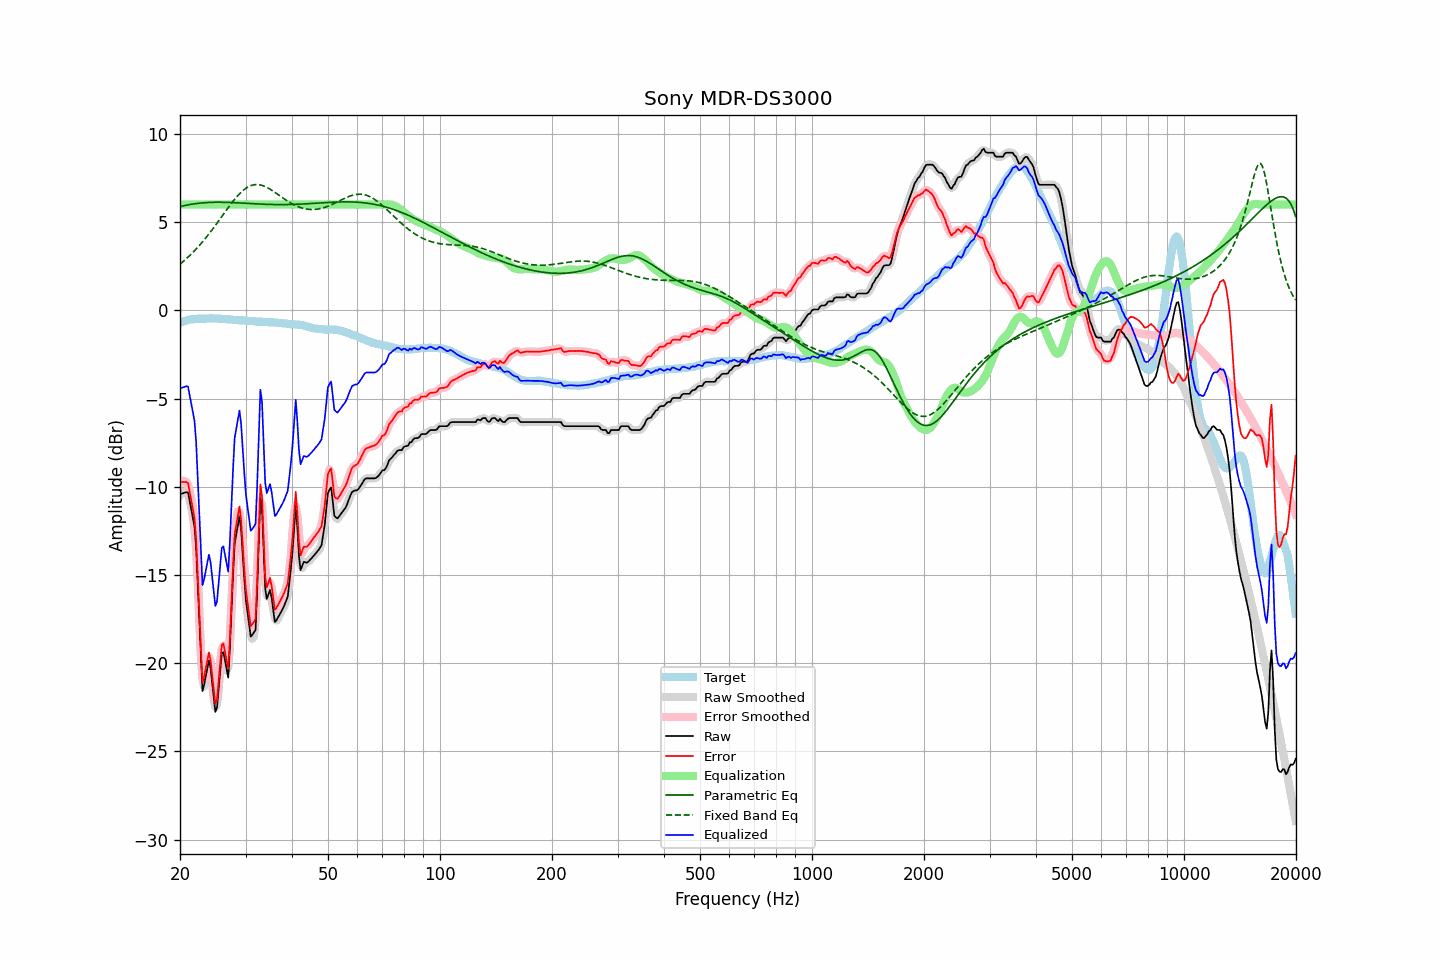

Values plotted in this chart, from the file beside it:
frequency, raw, error, smoothed, error_smoothed, equalization, parametric_eq, fixed_band_eq, equalized_raw, equalized_smoothed, target
20.00, -10.42, -9.72, -10.48, -9.78, 6.00, 5.88, 2.62, -4.42, -4.48, -0.70
20.20, -10.39, -9.73, -10.35, -9.69, 6.00, 5.91, 2.70, -4.39, -4.35, -0.66
20.40, -10.36, -9.73, -10.28, -9.65, 6.00, 5.93, 2.77, -4.36, -4.28, -0.63
20.61, -10.33, -9.73, -10.28, -9.68, 6.00, 5.95, 2.85, -4.33, -4.28, -0.60
20.81, -10.30, -9.73, -10.29, -9.72, 6.00, 5.97, 2.94, -4.30, -4.29, -0.57
21.02, -10.32, -9.78, -10.45, -9.91, 6.00, 5.98, 3.02, -4.32, -4.45, -0.54
21.23, -10.80, -10.28, -10.77, -10.25, 6.00, 6.00, 3.11, -4.80, -4.77, -0.52
21.44, -11.28, -10.76, -11.17, -10.66, 6.00, 6.02, 3.19, -5.28, -5.17, -0.51
21.66, -11.74, -11.24, -11.64, -11.14, 6.00, 6.03, 3.28, -5.74, -5.64, -0.50
21.87, -12.25, -11.76, -12.39, -11.90, 6.00, 6.04, 3.38, -6.25, -6.39, -0.49
22.09, -13.39, -12.91, -13.61, -13.13, 6.00, 6.06, 3.47, -7.39, -7.61, -0.48
22.31, -15.45, -14.98, -15.33, -14.85, 6.00, 6.07, 3.57, -9.45, -9.33, -0.47
22.54, -17.44, -16.97, -17.62, -17.15, 6.00, 6.08, 3.68, -11.44, -11.62, -0.47
22.76, -19.55, -19.07, -19.65, -19.18, 6.00, 6.09, 3.78, -13.55, -13.65, -0.47
22.99, -21.57, -21.10, -20.89, -20.42, 6.00, 6.10, 3.89, -15.57, -14.89, -0.47
23.22, -21.23, -20.77, -21.32, -20.85, 6.00, 6.10, 3.99, -15.23, -15.32, -0.46
23.45, -20.77, -20.30, -20.92, -20.45, 6.00, 6.11, 4.11, -14.77, -14.92, -0.46
23.69, -20.31, -19.85, -20.24, -19.78, 6.00, 6.12, 4.22, -14.31, -14.24, -0.45
23.92, -19.84, -19.39, -20.08, -19.63, 6.00, 6.12, 4.34, -13.84, -14.08, -0.45
24.16, -20.27, -19.82, -20.34, -19.89, 6.00, 6.12, 4.45, -14.27, -14.34, -0.45
24.40, -21.10, -20.66, -21.10, -20.65, 6.00, 6.13, 4.57, -15.10, -15.10, -0.45
24.65, -21.92, -21.47, -22.02, -21.56, 6.00, 6.13, 4.70, -15.92, -16.02, -0.46
24.89, -22.76, -22.30, -22.48, -22.03, 6.00, 6.13, 4.82, -16.76, -16.48, -0.46
25.14, -22.52, -22.06, -22.33, -21.87, 6.00, 6.13, 4.94, -16.52, -16.33, -0.46
25.39, -21.47, -21.00, -21.53, -21.07, 6.00, 6.13, 5.07, -15.47, -15.53, -0.47
25.65, -20.46, -20.00, -20.44, -19.97, 6.00, 6.13, 5.20, -14.46, -14.44, -0.47
25.91, -19.45, -18.97, -19.68, -19.21, 6.00, 6.13, 5.32, -13.45, -13.68, -0.48
26.16, -19.37, -18.88, -19.48, -19.00, 6.00, 6.13, 5.45, -13.37, -13.48, -0.49
26.43, -19.84, -19.35, -19.93, -19.44, 6.00, 6.13, 5.58, -13.84, -13.93, -0.49
26.69, -20.33, -19.83, -20.42, -19.92, 6.00, 6.12, 5.70, -14.33, -14.42, -0.50
26.96, -20.81, -20.31, -20.23, -19.73, 6.00, 6.12, 5.83, -14.81, -14.23, -0.50
27.23, -19.18, -18.67, -19.12, -18.61, 6.00, 6.12, 5.95, -13.18, -13.12, -0.51
27.50, -17.10, -16.59, -17.18, -16.66, 6.00, 6.11, 6.07, -11.10, -11.18, -0.51
27.77, -14.99, -14.46, -15.07, -14.55, 6.00, 6.11, 6.19, -8.99, -9.07, -0.53
28.05, -13.23, -12.69, -13.57, -13.03, 6.00, 6.11, 6.30, -7.23, -7.57, -0.53
28.33, -12.71, -12.16, -12.50, -11.95, 6.00, 6.10, 6.41, -6.71, -6.50, -0.55
28.62, -12.20, -11.64, -11.95, -11.40, 6.00, 6.10, 6.51, -6.20, -5.95, -0.56
28.90, -11.67, -11.12, -12.01, -11.45, 6.00, 6.09, 6.61, -5.67, -6.01, -0.56
29.19, -12.42, -11.85, -12.57, -12.01, 6.00, 6.09, 6.70, -6.42, -6.57, -0.57
29.48, -13.83, -13.27, -13.73, -13.17, 6.00, 6.08, 6.78, -7.83, -7.73, -0.56
29.78, -15.22, -14.65, -15.13, -14.56, 6.00, 6.08, 6.86, -9.22, -9.13, -0.57
30.08, -16.43, -15.85, -16.29, -15.71, 6.00, 6.07, 6.92, -10.43, -10.29, -0.58
30.38, -17.12, -16.53, -17.24, -16.65, 6.00, 6.07, 6.98, -11.12, -11.24, -0.59
30.68, -17.82, -17.23, -17.90, -17.30, 6.00, 6.06, 7.03, -11.82, -11.90, -0.59
30.99, -18.49, -17.89, -18.27, -17.67, 6.00, 6.06, 7.07, -12.49, -12.27, -0.60
31.30, -18.39, -17.79, -18.61, -18.01, 6.00, 6.05, 7.10, -12.39, -12.61, -0.61
31.61, -18.25, -17.64, -18.47, -17.86, 6.00, 6.04, 7.12, -12.25, -12.47, -0.61
31.93, -18.10, -17.48, -17.56, -16.94, 6.00, 6.04, 7.13, -12.10, -11.56, -0.62
32.24, -15.93, -15.29, -15.56, -14.93, 6.00, 6.04, 7.13, -9.93, -9.56, -0.64
32.57, -13.25, -12.61, -13.13, -12.49, 6.00, 6.03, 7.13, -7.25, -7.13, -0.64
32.89, -10.49, -9.86, -11.45, -10.81, 6.00, 6.03, 7.11, -4.49, -5.45, -0.63
33.22, -11.16, -10.52, -11.64, -11.00, 6.00, 6.02, 7.09, -5.16, -5.64, -0.64
33.55, -13.49, -12.84, -13.23, -12.58, 6.00, 6.02, 7.06, -7.49, -7.23, -0.65
33.89, -15.76, -15.11, -15.17, -14.51, 6.00, 6.02, 7.02, -9.76, -9.17, -0.66
34.23, -16.36, -15.70, -16.13, -15.47, 6.00, 6.01, 6.98, -10.36, -10.13, -0.66
34.57, -16.10, -15.43, -16.24, -15.58, 6.00, 6.01, 6.93, -10.10, -10.24, -0.67
34.92, -15.84, -15.17, -16.11, -15.44, 6.00, 6.01, 6.87, -9.84, -10.11, -0.67
35.27, -16.29, -15.62, -16.40, -15.72, 6.00, 6.00, 6.82, -10.29, -10.40, -0.67
35.62, -16.98, -16.29, -16.94, -16.26, 6.00, 6.00, 6.76, -10.98, -10.94, -0.69
35.97, -17.66, -16.97, -17.42, -16.73, 6.00, 6.00, 6.70, -11.66, -11.42, -0.69
... 635 more rows
